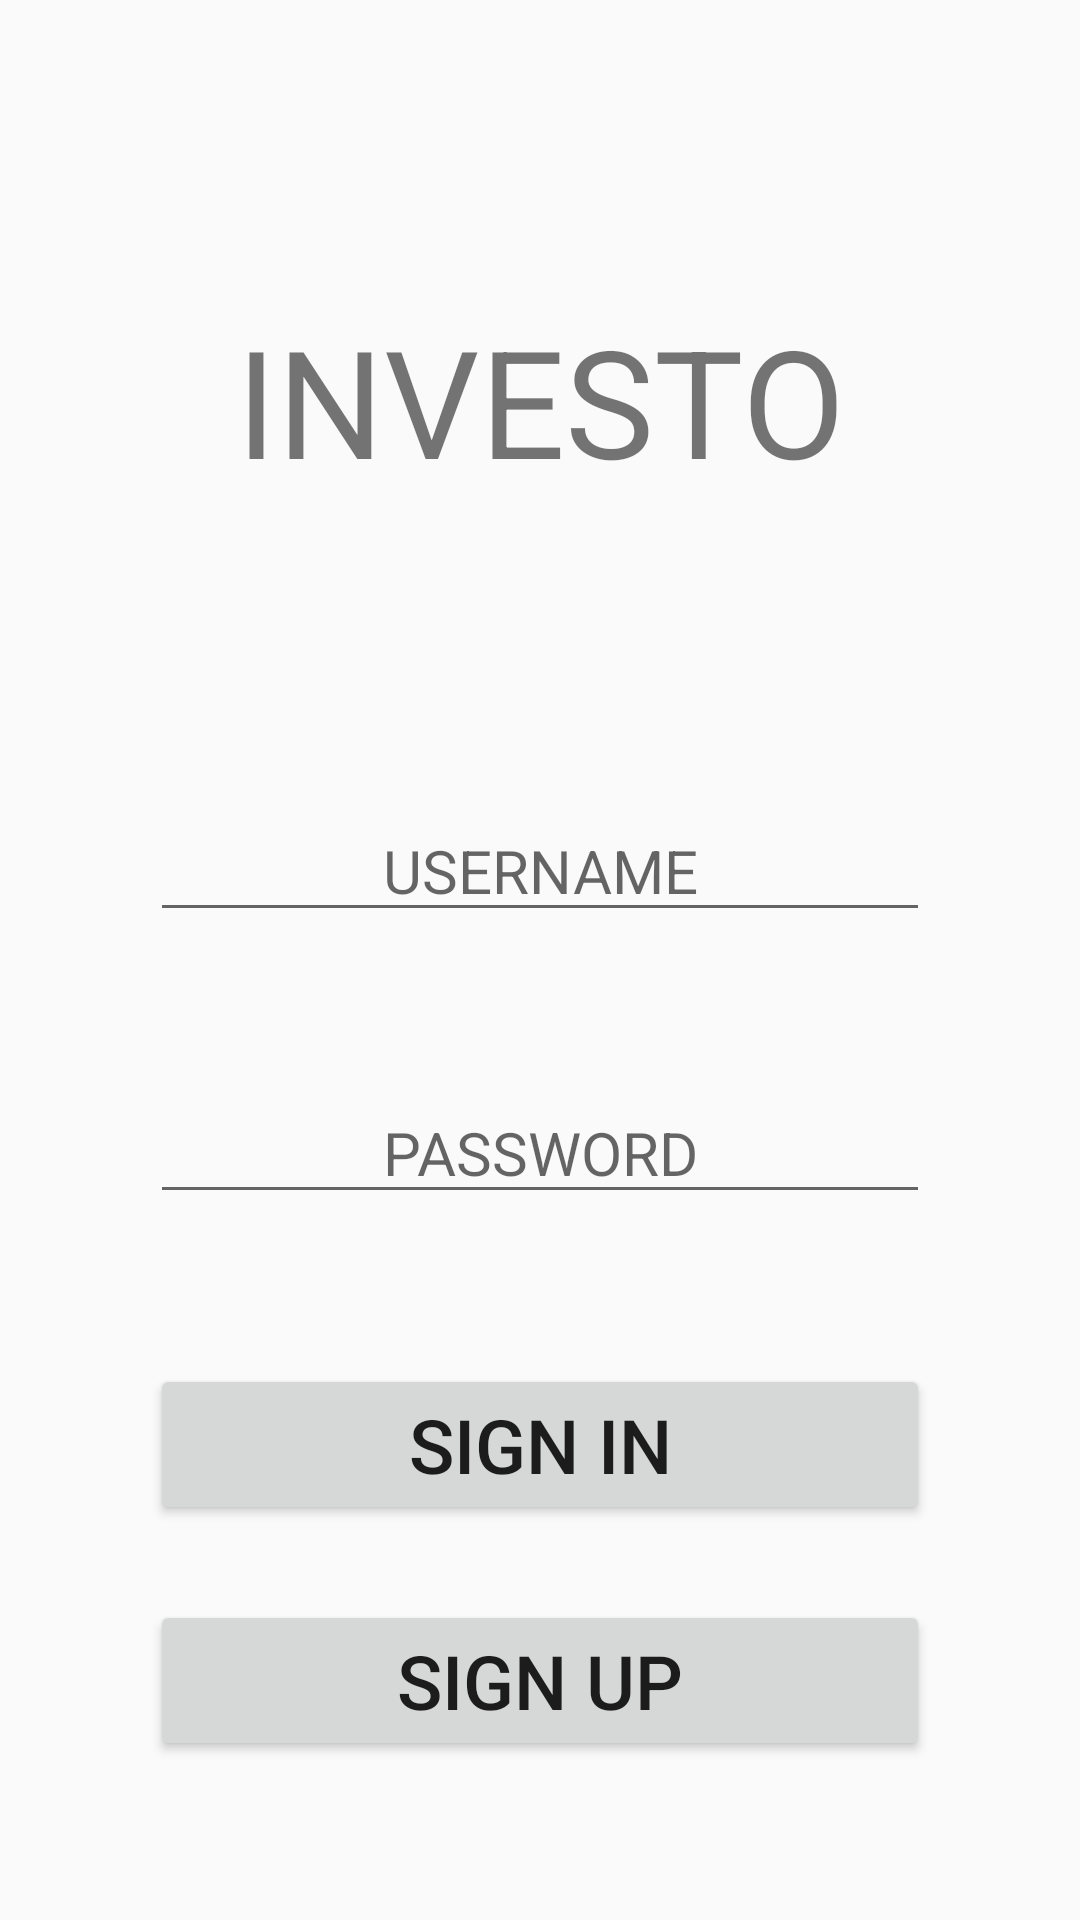

This screen was rendered from an Android layout file. Write that file and the resources it references.
<!-- AndroidManifest.xml: application theme Theme.InvestoFramework -->
<!-- res/layout/activity_sign_in.xml -->
<?xml version="1.0" encoding="utf-8"?>
<LinearLayout
    xmlns:android="http://schemas.android.com/apk/res/android"
    xmlns:app="http://schemas.android.com/apk/res-auto"
    xmlns:tools="http://schemas.android.com/tools"
    android:layout_width="match_parent"
    android:layout_height="match_parent"
    android:orientation="vertical"
    tools:context=".SignInActivity">

    <TextView
        android:layout_width="match_parent"
        android:layout_height="wrap_content"
        android:layout_gravity="center"
        android:text="INVESTO"
        android:textSize="50sp"
        android:textAlignment="center"
        android:layout_marginTop="100sp"
        android:layout_marginBottom="50dp">

    </TextView>

    <LinearLayout
        android:layout_width="match_parent"
        android:layout_height="wrap_content"
        android:padding="50dp"
        android:orientation="vertical">

        <EditText
            android:layout_width="match_parent"
            android:layout_height="wrap_content"
            android:ems="10"
            android:hint="USERNAME"
            android:textSize="20sp"
            android:textAlignment="center"
            android:layout_marginBottom="50dp">

        </EditText>

        <EditText
            android:layout_width="match_parent"
            android:layout_height="wrap_content"
            android:ems="10"
            android:hint="PASSWORD"
            android:textSize="20sp"
            android:textAlignment="center"
            android:layout_marginBottom="50dp">

        </EditText>

        <Button
            android:layout_width="match_parent"
            android:layout_height="wrap_content"
            android:text="SIGN IN"
            android:textSize="25sp"
            android:onClick="goToOverview">

        </Button>

        <Button
            android:layout_width="match_parent"
            android:layout_height="wrap_content"
            android:text="SIGN UP"
            android:textSize="25sp"
            android:layout_marginTop="25sp">

        </Button>

    </LinearLayout>



</LinearLayout>
<!-- resources referenced by this layout -->
<resources>
  <style name="Theme.InvestoFramework" parent="Theme.AppCompat.Light.NoActionBar">
          
          <item name="colorPrimary">@color/purple_500</item>
          <item name="colorPrimaryVariant">@color/purple_700</item>
          <item name="colorOnPrimary">@color/white</item>
          
          <item name="colorSecondary">@color/teal_200</item>
          <item name="colorSecondaryVariant">@color/teal_700</item>
          <item name="colorOnSecondary">@color/black</item>
          
          <item name="android:statusBarColor">?attr/colorPrimaryVariant</item>
          
      </style>
  <color name="purple_500">#FF6200EE</color>
  <color name="purple_700">#FF3700B3</color>
  <color name="white">#FFFFFFFF</color>
  <color name="teal_200">#FF03DAC5</color>
  <color name="teal_700">#FF018786</color>
  <color name="black">#FF000000</color>
</resources>
